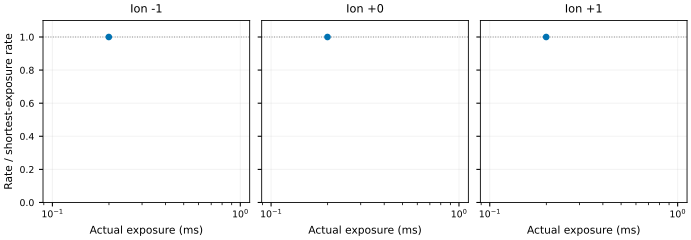

Values plotted in this chart, from the file beside it:
height_index, height_um, requested_exposure_ms, actual_exposure_ms, corrected_counts, max_rgb_channel, rate_counts_s, passes_thresholds, selected_at_peak, ion, rate_relative_to_shortest
10, 75, 0.2, 0.1996, 166.0, 166, 831590, True, True, -1, 1.0
10, 75, 1.0, 0.9998, 369.0, 255, 369083, False, False, -1, 0.4438
10, 75, 10.0, 10.0, 372.0, 255, 37200, False, False, -1, 0.04473
10, 75, 20.0, 20.0, 765.0, 255, 38250, False, False, -1, 0.046
10, 75, 45.0, 45.0, 754.2, 255, 16759, False, False, -1, 0.02015
10, 75, 90.0, 90.0, 712.4, 255, 7915, False, False, -1, 0.009518
10, 75, 0.2, 0.1996, 178.0, 178, 891705, True, True, 0, 1.0
10, 75, 10.0, 10.0, 394.0, 255, 39400, False, False, 0, 0.04419
10, 75, 20.0, 20.0, 765.0, 255, 38250, False, False, 0, 0.0429
10, 75, 45.0, 45.0, 754.2, 255, 16759, False, False, 0, 0.01879
10, 75, 90.0, 90.0, 712.4, 255, 7915, False, False, 0, 0.008876
10, 75, 0.2, 0.1996, 219.0, 219, 1097097, True, True, 1, 1.0
10, 75, 10.0, 10.0, 477.0, 255, 47700, False, False, 1, 0.04348
10, 75, 20.0, 20.0, 765.0, 255, 38250, False, False, 1, 0.03486
10, 75, 45.0, 45.0, 754.2, 255, 16759, False, False, 1, 0.01528
10, 75, 90.0, 90.0, 712.4, 255, 7915, False, False, 1, 0.007215
